Run: headless pygame with SDL's dummy video driver; simulated clock (each Clock.tick advances the game by its frame time, no real sleeping); random seed 0; keys injected as events and as key.get_pressed() state; no mouse input.
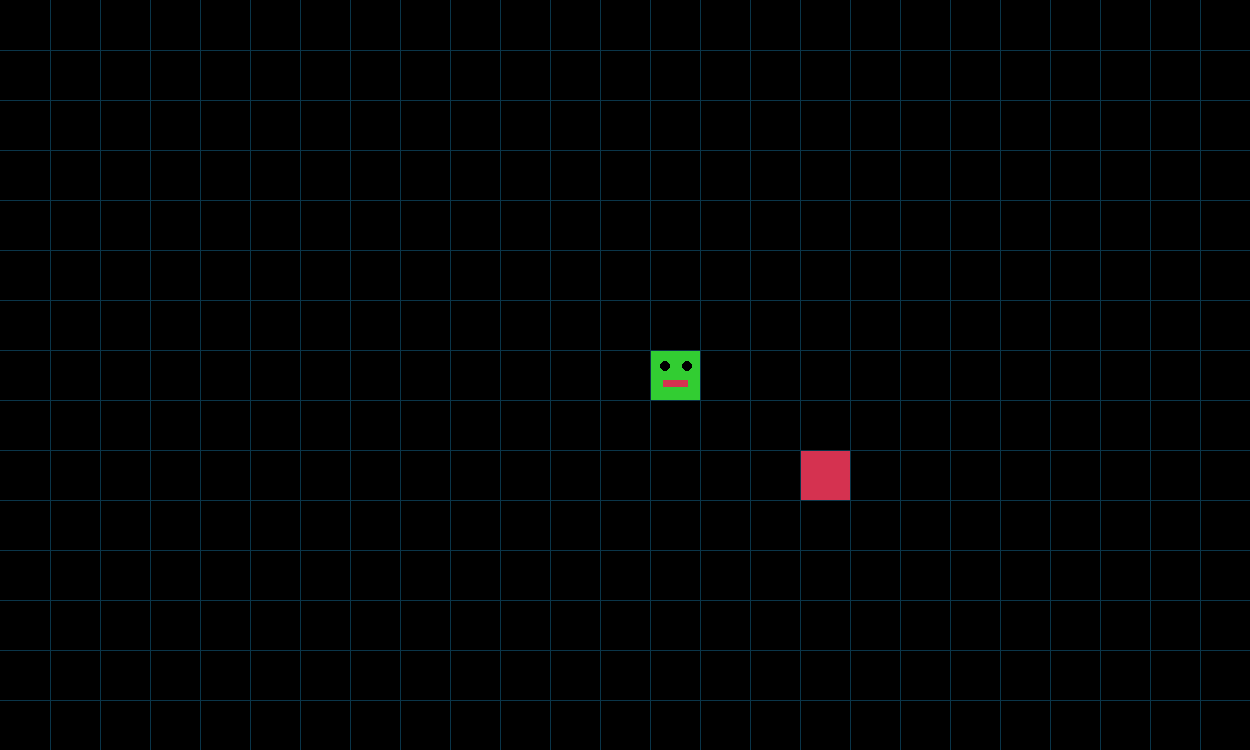
Frame 1 of 4 · flips 1–60 · no input
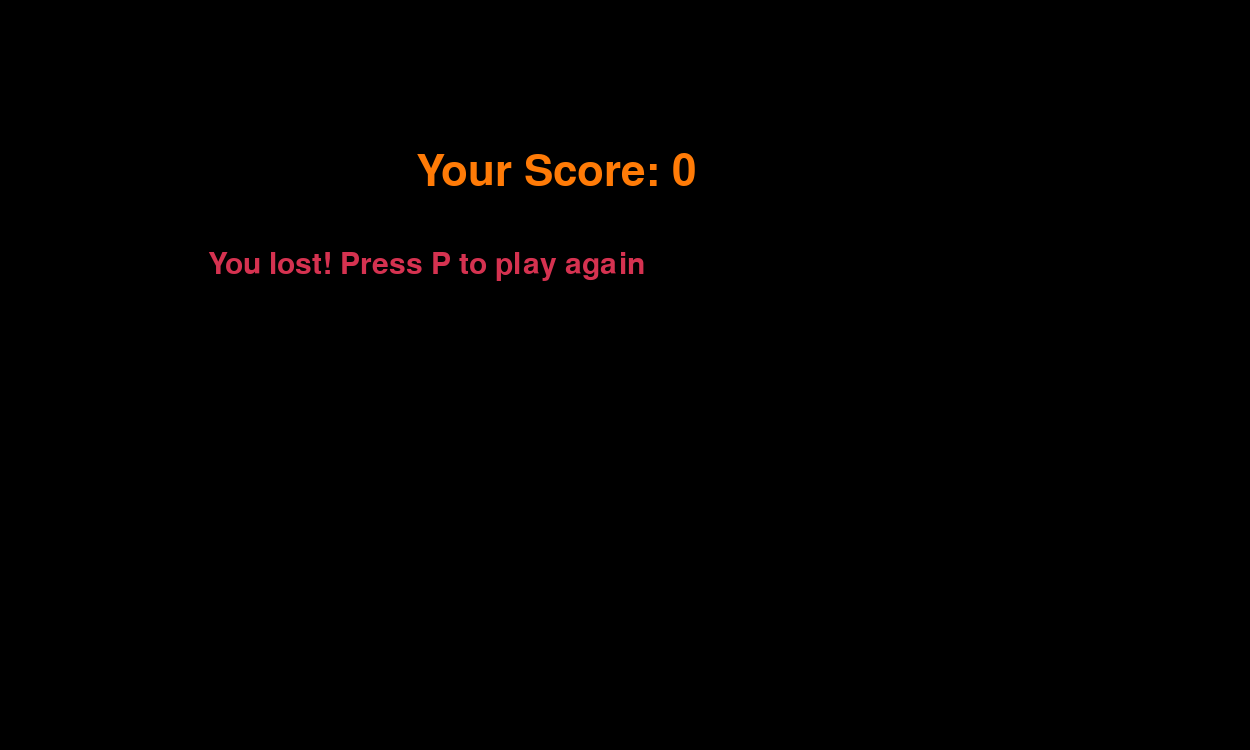
Frame 2 of 4 · flips 61–180 · tapped SPACE, RETURN · held RIGHT (→), D
Frame 3 of 4 · flips 181–300 · held DOWN (↓), S · screen unchanged from frame 2, image omitted
Frame 4 of 4 · flips 301–420 · held LEFT (←), A, UP (↑), W · screen unchanged from frame 3, image omitted

The pygame program that drew these frames:

import pygame
import time
import random

# SETUP DISPLAY
pygame.init()
clock = pygame.time.Clock()
WIDTH, HEIGHT = 1250, 750
win = pygame.display.set_mode((WIDTH, HEIGHT))
pygame.display.set_caption("SNAKE GAME BY ADARESA")
pygame.display.update()

# COLORS
ORANGE = (255, 123, 7)
BLACK = (0, 0, 0)
RED = (213, 50, 80)
GREEN = (34, 139, 34)
BLUE = (10, 53, 73)

# GAME VARIABLES
snake_block = 50
snake_list = []
snake_speed = 7

# CREATE SNAKE


def snake(snake_block, snake_list):
    count = 1
    for i in snake_list:
        # DRAW FACE IF HEAD PIECE
        if count == len(snake_list):
            pygame.draw.rect(win, (50, 205, 50), [
                             i[0], i[1], snake_block, snake_block])
            radius = 5
            circleMiddle = (i[0] + 15, i[1] + 16)
            circleMiddle2 = (i[0] + 37, i[1] + 16)
            pygame.draw.circle(win, BLACK, circleMiddle, radius)
            pygame.draw.circle(win, BLACK, circleMiddle2, radius)
            pygame.draw.rect(win, RED, [i[0] + 13, i[1] + 30, 25, 7])
        else:
            pygame.draw.rect(
                win, GREEN, [i[0], i[1], snake_block, snake_block])
        count += 1

# MAKE THE GRID


def drawGrid():
    gap = snake_block
    times = int(WIDTH / snake_block)
    x = 0
    y = 0
    for l in range(times):
        x += gap
        y += gap
        pygame.draw.line(win, BLUE, (x, 0), (x, 1250))
        pygame.draw.line(win, BLUE, (0, y), (1250, y))

# MAIN


def snakegame():
    run = True
    end = False
    # SNAKE COORDINATES
    x1 = 650
    y1 = 350
    # WHEN SNAKE MOVES
    x1_change = 0
    y1_change = 0
    # SNAKE LENGTH
    snake_list = []
    length_of_snake = 1
    # FOOD COORDINATES
    foodx = round(random.randrange(0, WIDTH - snake_block) / 50.0) * 50.0
    foody = round(random.randrange(0, HEIGHT - snake_block) / 50.0) * 50.0

    while run:
        clock.tick(snake_speed)
        # GAME END SCREEN
        while end == True:
            win.fill(BLACK)
            font_style = pygame.font.SysFont("comicsans", 45)
            msg = font_style.render(
                "You lost! Press P to play again", True, RED)
            win.blit(msg, [WIDTH / 6, HEIGHT / 3])
            # DISPLAY THE SCORE
            score = length_of_snake - 1
            score_font = pygame.font.SysFont("comicsans", 65)
            value = score_font.render(
                "Your Score: " + str(score), True, ORANGE)
            win.blit(value, [WIDTH / 3, HEIGHT / 5])
            pygame.display.update()
            # BUTTON PRESSES (p to restart game)
            for event in pygame.event.get():
                if event.type == pygame.QUIT:
                    run = False  # game still open
                    end = False  # game over
                if event.type == pygame.KEYDOWN:
                    if event.key == pygame.K_p:
                        snakegame()
        # BUTTON PRESSES (movement with keys)
        for event in pygame.event.get():
            if event.type == pygame.QUIT:
                run = False
            if event.type == pygame.KEYDOWN:
                if event.key == pygame.K_LEFT and x1_change != snake_block:
                    x1_change = -snake_block
                    y1_change = 0
                elif event.key == pygame.K_RIGHT and x1_change != -snake_block:
                    x1_change = snake_block
                    y1_change = 0
                elif event.key == pygame.K_UP and y1_change != snake_block:
                    x1_change = 0
                    y1_change = -snake_block
                elif event.key == pygame.K_DOWN and y1_change != -snake_block:
                    x1_change = 0
                    y1_change = snake_block
        # UPDATE COORDINATES
        x1 += x1_change
        y1 += y1_change
        win.fill(BLACK)
        # CREATE A FOOD
        pygame.draw.rect(win, RED, [foodx, foody, snake_block, snake_block])
        snake_head = []
        snake_head.append(x1)
        snake_head.append(y1)
        snake_list.append(snake_head)

        # SNAKE KEEPS SIZE IF MOVING FORWARD
        if len(snake_list) > length_of_snake:
            del snake_list[0]
        # GAME END 1/2 (out of bounds)
        if x1 >= WIDTH or x1 < 0 or y1 >= HEIGHT or y1 < 0:
            end = True
        # GAME END 2/2 (eats itself)
        for i in snake_list[:-1]:
            if i == snake_head:
                end = True
        # MOVE SNAKE
        snake(snake_block, snake_list)
        # EATING FOOD INCREASES SIZE AND CREATES NEW FOOD
        if x1 == foodx and y1 == foody:
            foodx = round(random.randrange(
                0, WIDTH - snake_block) / 50.0) * 50.0
            foody = round(random.randrange(
                0, HEIGHT - snake_block) / 50.0) * 50.0
            length_of_snake += 1
        drawGrid()
        pygame.display.update()
    pygame.quit()
    quit()


snakegame()
